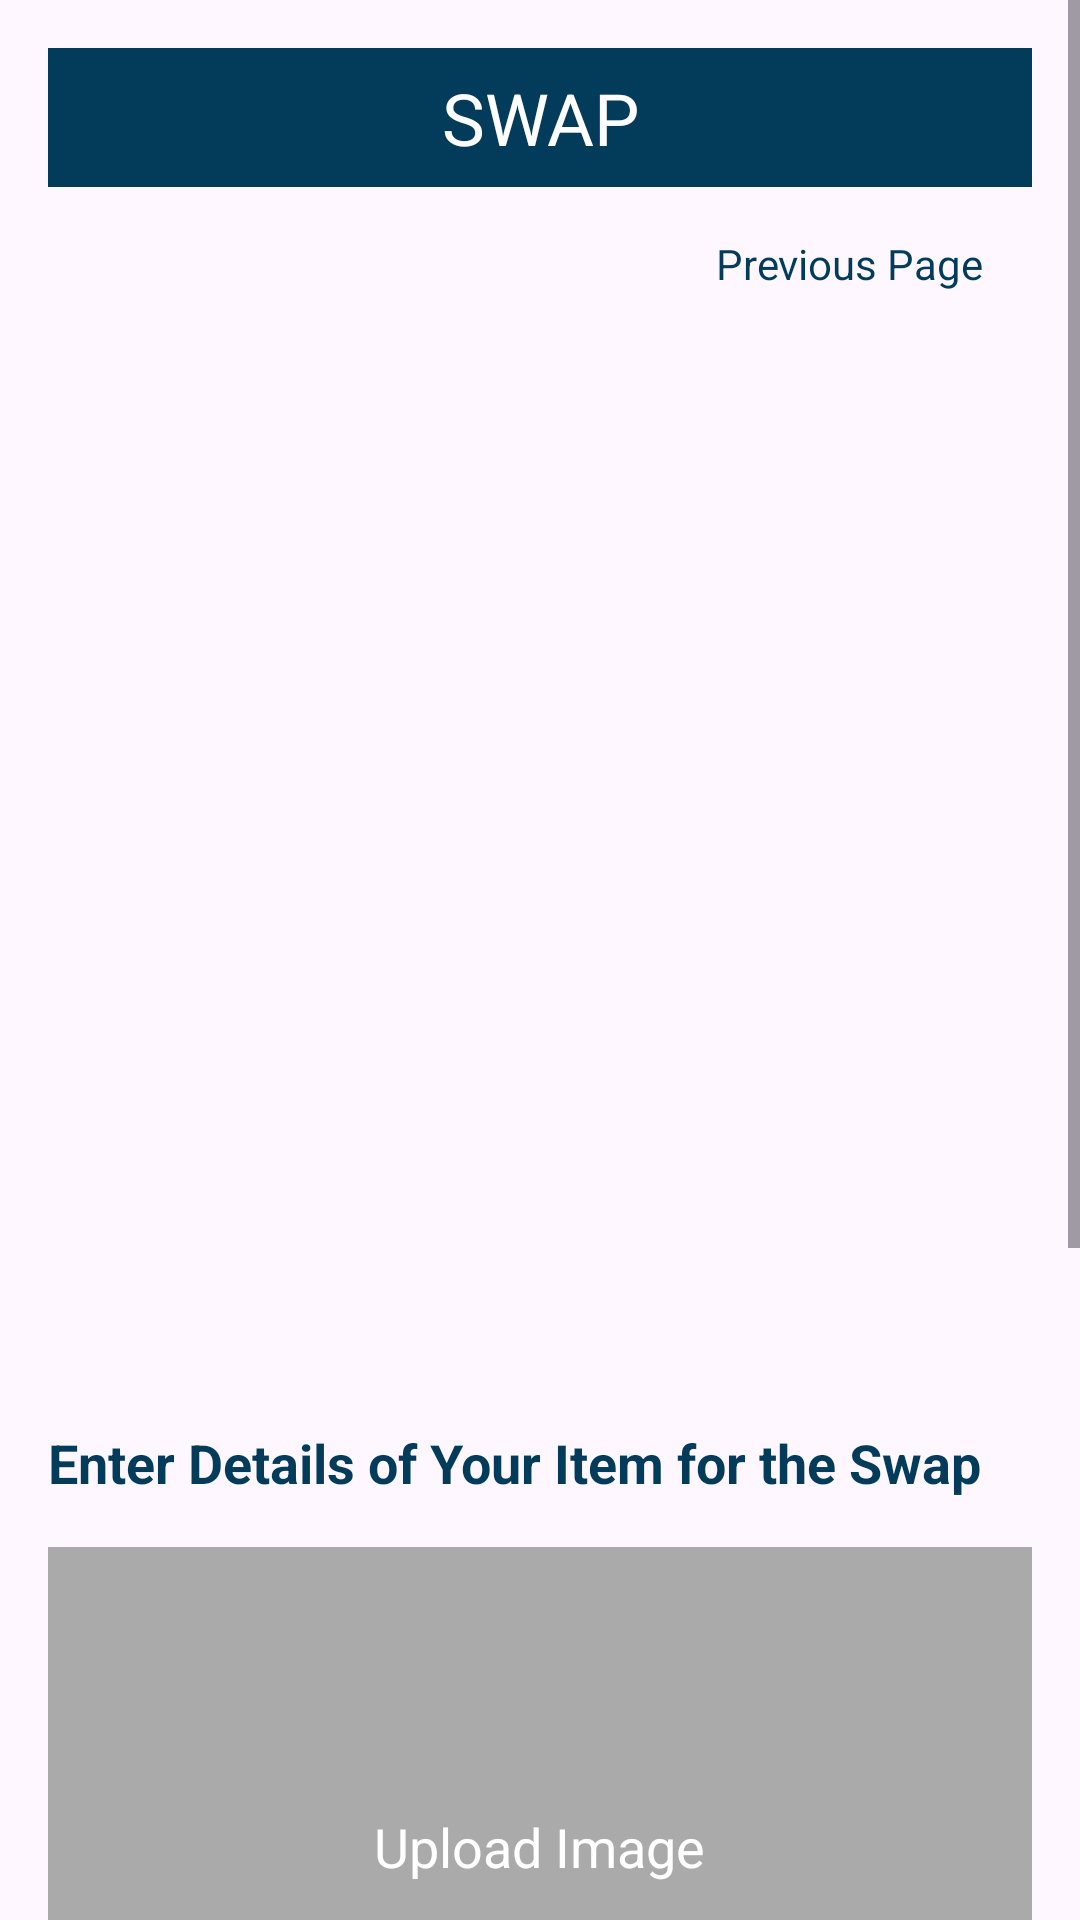

This screen was rendered from an Android layout file. Write that file and the resources it references.
<!-- AndroidManifest.xml: application theme Theme.GWSwapOrShop -->
<!-- res/layout/activity_swap.xml -->
<?xml version="1.0" encoding="utf-8"?>
<ScrollView xmlns:android="http://schemas.android.com/apk/res/android"
    android:layout_width="match_parent"
    android:layout_height="wrap_content"
    android:fillViewport="true">

    <LinearLayout
        android:layout_width="match_parent"
        android:layout_height="wrap_content"
        android:orientation="vertical"
        android:padding="16dp">

        <TextView
            android:layout_width="match_parent"
            android:layout_height="wrap_content"
            android:text="SWAP"
            android:textSize="24sp"
            android:gravity="center"
            android:background="@color/blue"
            android:textColor="@color/white"
            android:padding="7dp" />

        <TextView
            android:id="@+id/previous_page_text"
            android:layout_width="wrap_content"
            android:layout_height="wrap_content"
            android:text="Previous Page"
            android:textSize="14sp"
            android:textColor="@color/blue"
            android:layout_marginTop="16dp"
            android:layout_marginEnd="16dp"
            android:layout_gravity="end" />

        <ImageView
            android:id="@+id/item_image"
            android:layout_width="match_parent"
            android:layout_height="200dp"
            android:layout_marginTop="12dp" />

        <TextView
            android:id="@+id/item_name"
            android:layout_width="match_parent"
            android:layout_height="wrap_content"
            android:textSize="24sp"
            android:textStyle="bold"
            android:textColor="@color/blue"
            android:layout_marginTop="16dp"
            android:gravity="center" />

        <TextView
            android:id="@+id/item_price"
            android:layout_width="match_parent"
            android:layout_height="wrap_content"
            android:textSize="22sp"
            android:textColor="@color/blue"
            android:layout_marginTop="8dp"
            android:gravity="center" />

        <TextView
            android:id="@+id/item_description"
            android:layout_width="match_parent"
            android:layout_height="wrap_content"
            android:textSize="17sp"
            android:textColor="@color/blue"
            android:layout_marginTop="8dp"
            android:gravity="center" />

        
        <TextView
            android:id="@+id/item_condition"
            android:layout_width="match_parent"
            android:layout_height="wrap_content"
            android:textSize="17sp"
            android:textColor="@color/blue"
            android:textStyle="italic"
            android:layout_marginTop="8dp"
            android:gravity="center" />


        
        <TextView
            android:layout_width="wrap_content"
            android:layout_height="wrap_content"
            android:text="Enter Details of Your Item for the Swap"
            android:textSize="18sp"
            android:textStyle="bold"
            android:textColor="@color/blue"
            android:layout_marginTop="19dp"
            android:layout_marginBottom="16dp"/>

        <FrameLayout
            android:layout_width="match_parent"
            android:layout_height="200dp">

            <ImageView
                android:id="@+id/new_item_image"
                android:layout_width="match_parent"
                android:layout_height="match_parent"
                android:clickable="true"
                android:focusable="true"
                android:background="@android:color/darker_gray" />

            <TextView
                android:layout_width="wrap_content"
                android:layout_height="wrap_content"
                android:layout_gravity="center"
                android:text="Upload Image"
                android:textSize="18sp"
                android:textColor="@color/white" />
        </FrameLayout>


        <EditText
            android:id="@+id/new_item_name"
            android:layout_width="match_parent"
            android:layout_height="wrap_content"
            android:hint="Your item name"
            android:layout_marginBottom="8dp"/>

        <EditText
            android:id="@+id/new_item_description"
            android:layout_width="match_parent"
            android:layout_height="wrap_content"
            android:hint="Describe your item"
            android:layout_marginBottom="8dp"/>

        <EditText
            android:id="@+id/new_item_price"
            android:layout_width="match_parent"
            android:layout_height="wrap_content"
            android:hint="Approximate price of your item"
            android:layout_marginBottom="8dp"/>

        <EditText
            android:id="@+id/new_item_condition"
            android:layout_width="match_parent"
            android:layout_height="wrap_content"
            android:hint="Condition of your item (New, Used, etc)"
            android:layout_marginBottom="16dp"/>

        <Button
            android:id="@+id/swap_submit_button"
            android:layout_width="match_parent"
            android:layout_height="wrap_content"
            android:text="Submit Swap Request"
            android:backgroundTint="@color/blue"
            android:textColor="@color/white" />

    </LinearLayout>
</ScrollView>
<!-- resources referenced by this layout -->
<resources>
  <color name="blue">#033C5A</color>
  <color name="white">#FFFFFFFF</color>
  <style name="Theme.GWSwapOrShop" parent="Base.Theme.GWSwapOrShop" />
  <style name="Base.Theme.GWSwapOrShop" parent="Theme.Material3.DayNight.NoActionBar">
          
          
      </style>
</resources>
